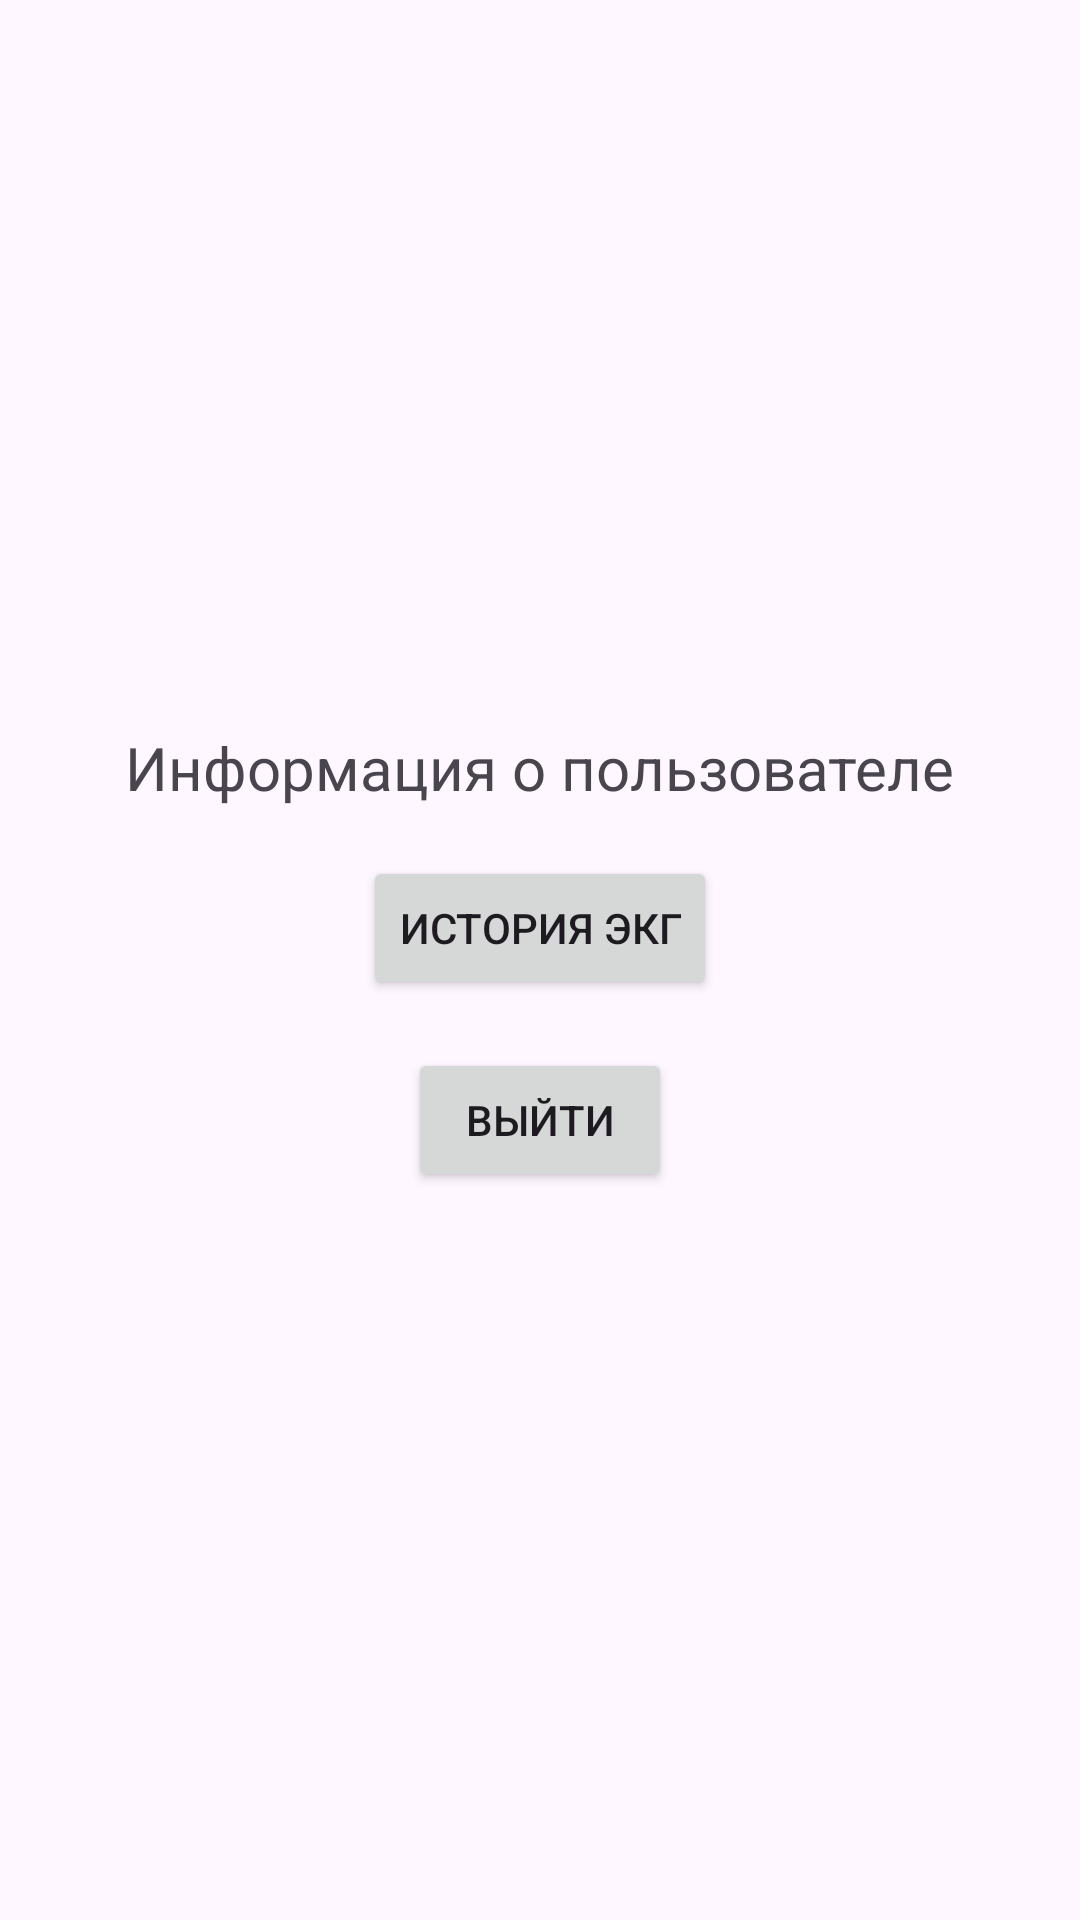

Android layout source for this screen:
<!-- AndroidManifest.xml: application theme Theme.EKG -->
<!-- res/layout/fragment_profile.xml -->
<?xml version="1.0" encoding="utf-8"?>
<LinearLayout
    xmlns:android="http://schemas.android.com/apk/res/android"
    android:orientation="vertical"
    android:gravity="center"
    android:padding="16dp"
    android:layout_width="match_parent"
    android:layout_height="match_parent">

    <TextView
        android:id="@+id/tv_profile_info"
        android:text="Информация о пользователе"
        android:textSize="20sp"
        android:layout_width="wrap_content"
        android:layout_height="wrap_content" />

    <Button
        android:id="@+id/btn_history"
        android:text="История ЭКГ"
        android:layout_width="wrap_content"
        android:layout_height="wrap_content"
        android:layout_marginTop="16dp" />

    <Button
        android:id="@+id/btn_logout"
        android:text="Выйти"
        android:layout_width="wrap_content"
        android:layout_height="wrap_content"
        android:layout_marginTop="16dp"/>
</LinearLayout>
<!-- resources referenced by this layout -->
<resources>
  <style name="Theme.EKG" parent="Base.Theme.EKG" />
  <style name="Base.Theme.EKG" parent="Theme.Material3.DayNight.NoActionBar">
          
          
      </style>
</resources>
